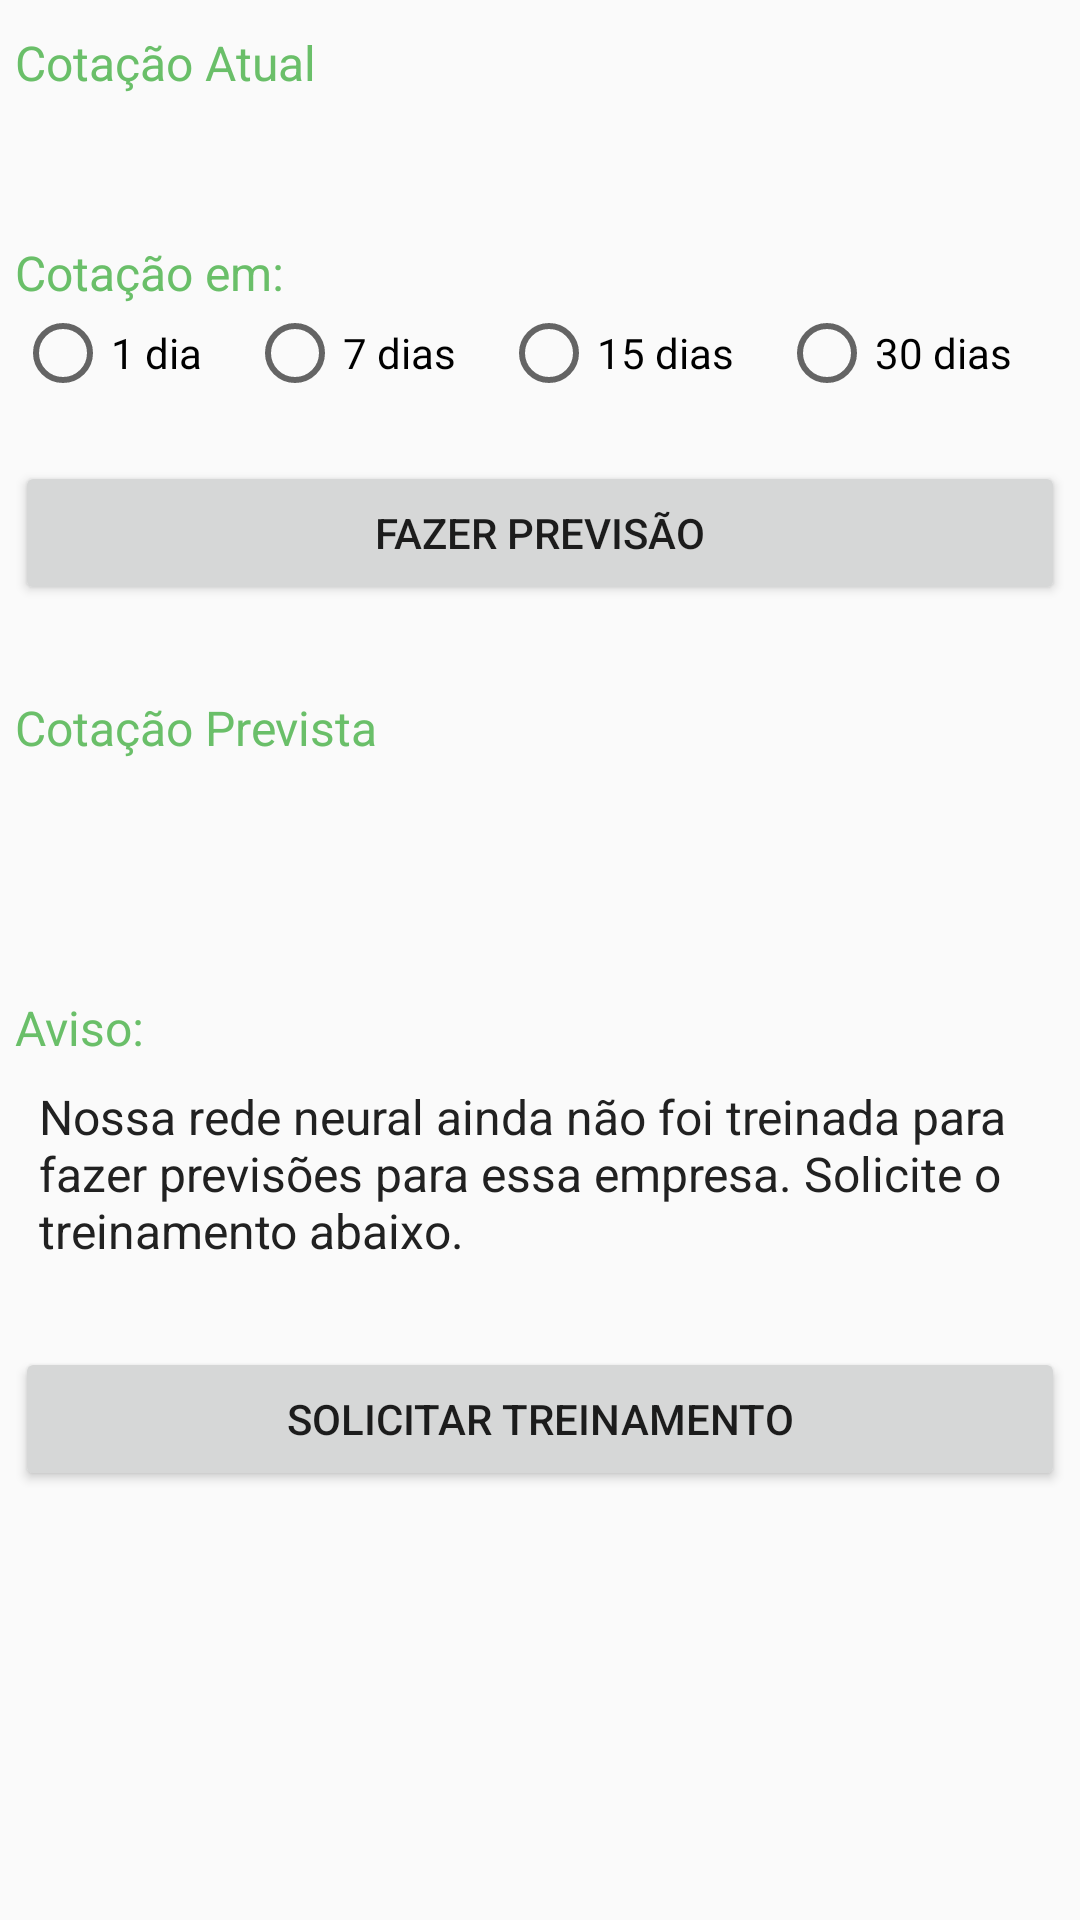

Write the Android layout XML for this screen, with the resource values it uses.
<!-- AndroidManifest.xml: application theme AppTheme -->
<!-- res/layout/activity_prediction.xml -->
<?xml version="1.0" encoding="utf-8"?>
<android.support.constraint.ConstraintLayout xmlns:android="http://schemas.android.com/apk/res/android"
    xmlns:app="http://schemas.android.com/apk/res-auto"
    xmlns:tools="http://schemas.android.com/tools"
    android:layout_width="match_parent"
    android:layout_height="match_parent"
    tools:context=".PredictionActivity">

    <ScrollView
        android:id="@+id/scrollView4"
        android:layout_width="0dp"
        android:layout_height="0dp"
        android:layout_marginTop="5dp"
        android:padding="5dp"
        app:layout_constraintBottom_toBottomOf="parent"
        app:layout_constraintEnd_toEndOf="parent"
        app:layout_constraintStart_toStartOf="parent"
        app:layout_constraintTop_toTopOf="parent">

        <LinearLayout
            android:layout_width="match_parent"
            android:layout_height="wrap_content"
            android:orientation="vertical">

            <TextView
                android:id="@+id/textView"
                android:layout_width="match_parent"
                android:layout_height="wrap_content"
                android:text="Cotação Atual"
                android:textColor="@color/material_color_accent"
                android:textSize="16sp" />

            <TextView
                android:id="@+id/txtLatestPrice"
                android:layout_width="match_parent"
                android:layout_height="wrap_content"
                android:padding="8dp"
                android:text=""
                android:textColor="@color/primary_text"
                android:textSize="24sp" />

            <TextView
                android:id="@+id/textView2"
                android:layout_width="match_parent"
                android:layout_height="wrap_content"
                android:text="Cotação em:"
                android:textColor="@color/material_color_accent"
                android:textSize="16sp" />

            <RadioGroup
                android:id="@+id/radioGroup"
                android:layout_width="wrap_content"
                android:layout_height="wrap_content"
                android:orientation="horizontal">

                <RadioButton
                    android:id="@+id/radio1d"
                    android:layout_width="wrap_content"
                    android:layout_height="wrap_content"
                    android:layout_marginEnd="15dp"
                    android:layout_weight="1"
                    android:text="1 dia" />

                <RadioButton
                    android:id="@+id/radio7d"
                    android:layout_width="wrap_content"
                    android:layout_height="wrap_content"
                    android:layout_marginEnd="15dp"
                    android:layout_weight="2"
                    android:text="7 dias" />

                <RadioButton
                    android:id="@+id/radio15d"
                    android:layout_width="wrap_content"
                    android:layout_height="wrap_content"
                    android:layout_marginEnd="15dp"
                    android:layout_weight="3"
                    android:text="15 dias" />

                <RadioButton
                    android:id="@+id/radio30d"
                    android:layout_width="wrap_content"
                    android:layout_height="wrap_content"
                    android:layout_weight="4"
                    android:text="30 dias" />

            </RadioGroup>

            <Button
                android:id="@+id/btnPredict"
                android:layout_width="match_parent"
                android:layout_height="wrap_content"
                android:layout_marginTop="20dp"
                android:onClick="predictStock"
                android:text="Fazer Previsão" />

            <TextView
                android:id="@+id/txtLabelPrediction"
                android:layout_width="match_parent"
                android:layout_height="wrap_content"
                android:layout_marginTop="30dp"
                android:text="Cotação Prevista"
                android:textColor="@color/material_color_accent"
                android:textSize="16sp" />

            <TextView
                android:id="@+id/txtPredictedPrice"
                android:layout_width="match_parent"
                android:layout_height="wrap_content"
                android:padding="8dp"
                android:text=""
                android:textColor="@color/primary_text"
                android:textSize="24sp" />

            <TextView
                android:id="@+id/labelWarning"
                android:layout_width="match_parent"
                android:layout_height="wrap_content"
                android:layout_marginTop="30dp"
                android:text="Aviso:"
                android:textColor="@color/material_color_accent"
                android:textSize="16sp" />

            <TextView
                android:id="@+id/txtWarning"
                android:layout_width="match_parent"
                android:layout_height="wrap_content"
                android:padding="8dp"
                android:text="Nossa rede neural ainda não foi treinada para fazer previsões para essa empresa. Solicite o treinamento abaixo."
                android:textColor="@color/primary_text"
                android:textSize="16sp" />

            <Button
                android:id="@+id/btnRequestTraining"
                android:layout_width="match_parent"
                android:layout_height="wrap_content"
                android:layout_marginTop="20dp"
                android:onClick="requestTraining"
                android:text="Solicitar Treinamento" />

        </LinearLayout>

    </ScrollView>

</android.support.constraint.ConstraintLayout>
<!-- resources referenced by this layout -->
<resources>
  <color name="material_color_accent">#6ABF69</color>
  <color name="primary_text">#212121</color>
  <style name="AppTheme" parent="Theme.AppCompat.Light.DarkActionBar">
          
          <item name="colorPrimary">@color/colorPrimary</item>
          <item name="colorPrimaryDark">@color/colorPrimaryDark</item>
          <item name="colorAccent">@color/colorAccent</item>
      </style>
  <color name="colorPrimary">#388E3C</color>
  <color name="colorPrimaryDark">#00600F</color>
  <color name="colorAccent">#6ABF69</color>
</resources>
